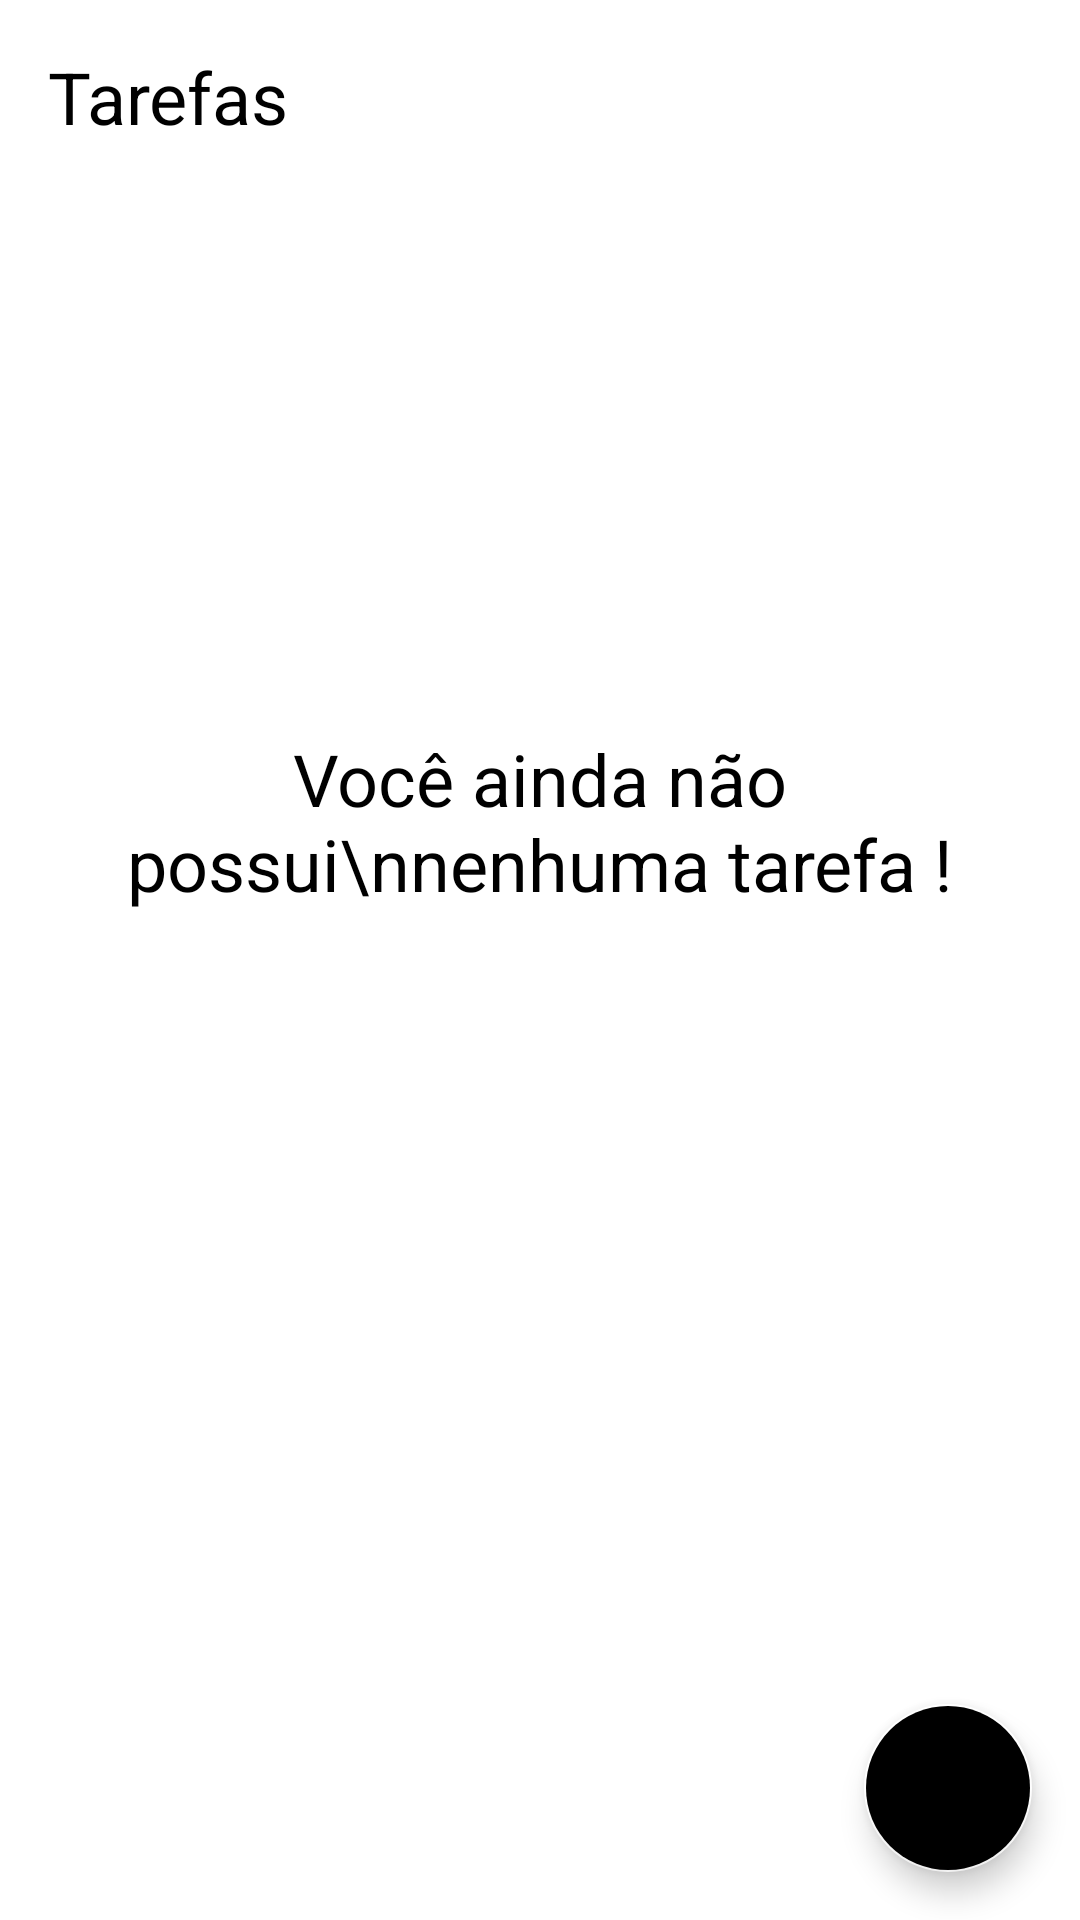

Android layout source for this screen:
<!-- AndroidManifest.xml: application theme Theme.ToDoList -->
<!-- res/layout/activity_main.xml -->
<?xml version="1.0" encoding="utf-8"?>
<androidx.constraintlayout.widget.ConstraintLayout xmlns:android="http://schemas.android.com/apk/res/android"
    xmlns:app="http://schemas.android.com/apk/res-auto"
    xmlns:tools="http://schemas.android.com/tools"
    android:layout_width="match_parent"
    android:layout_height="match_parent"
    tools:context=".ui.MainActivity">

    <TextView
        android:id="@+id/tv_title"
        android:layout_margin="16dp"
        android:textColor="@color/black"
        android:textSize="24sp"
        android:layout_width="wrap_content"
        android:layout_height="wrap_content"
        android:text="@string/tasks"
        app:layout_constraintLeft_toLeftOf="parent"
        app:layout_constraintTop_toTopOf="parent" />


    <include
        android:id="@+id/empty_include"
        layout="@layout/empty_state"
        android:visibility="visible"/>

    <com.google.android.material.floatingactionbutton.FloatingActionButton
        android:id="@+id/fab_add_task"
        android:layout_width="wrap_content"
        android:layout_height="wrap_content"
        android:layout_margin="16dp"
        android:backgroundTint="#000000"
        android:contentDescription="@string/add_task"
        app:layout_constraintBottom_toBottomOf="parent"
        app:layout_constraintEnd_toEndOf="parent"
        app:srcCompat="@drawable/ic_baseline_add_24" />

    <androidx.recyclerview.widget.RecyclerView
        android:id="@+id/rv_tasks"
        app:layoutManager="androidx.recyclerview.widget.LinearLayoutManager"
        tools:listitem="@layout/item_task"
        android:layout_width="match_parent"
        android:layout_height="0dp"
        android:layout_marginTop="16dp"
        app:layout_constraintBottom_toTopOf="@+id/fab_add_task"
        app:layout_constraintStart_toStartOf="parent"
        app:layout_constraintTop_toBottomOf="@+id/tv_title"
        android:visibility="gone"
        />

</androidx.constraintlayout.widget.ConstraintLayout>
<!-- res/layout/empty_state.xml (included above) -->
<?xml version="1.0" encoding="utf-8"?>
<androidx.constraintlayout.widget.ConstraintLayout xmlns:android="http://schemas.android.com/apk/res/android"
    xmlns:app="http://schemas.android.com/apk/res-auto"
    xmlns:tools="http://schemas.android.com/tools"
    android:id="@+id/empty_state"
    android:layout_width="match_parent"
    android:layout_height="match_parent"
    android:layout_margin="16dp">

    <TextView
        android:id="@+id/tv_msg"
        android:layout_width="wrap_content"
        android:layout_height="wrap_content"
        android:layout_marginStart="16dp"
        android:layout_marginEnd="16dp"
        android:layout_marginBottom="16dp"
        android:gravity="center"
        android:text="Você ainda não possui\nnenhuma tarefa !"
        android:textColor="@color/black"
        android:textSize="24sp"
        app:layout_constraintBottom_toTopOf="@+id/appCompatImageView"
        app:layout_constraintEnd_toEndOf="parent"
        app:layout_constraintStart_toStartOf="parent" />

    <androidx.appcompat.widget.AppCompatImageView
        android:id="@+id/appCompatImageView"
        android:layout_width="wrap_content"
        android:layout_height="wrap_content"
        app:layout_constraintBottom_toBottomOf="parent"
        app:layout_constraintEnd_toEndOf="parent"
        app:layout_constraintStart_toStartOf="parent"
        app:layout_constraintTop_toTopOf="parent"
        app:srcCompat="@drawable/ic_empty_state">

    </androidx.appcompat.widget.AppCompatImageView>
</androidx.constraintlayout.widget.ConstraintLayout>
<!-- res/layout/item_task.xml (included above) -->
<?xml version="1.0" encoding="utf-8"?>
<androidx.constraintlayout.widget.ConstraintLayout xmlns:android="http://schemas.android.com/apk/res/android"
    xmlns:app="http://schemas.android.com/apk/res-auto"
    xmlns:tools="http://schemas.android.com/tools"
    android:layout_width="match_parent"
    android:layout_height="wrap_content"
    android:layout_margin="16dp"
    >

    <TextView
        android:id="@+id/tv_task_title"
        android:layout_width="wrap_content"
        android:layout_height="wrap_content"
        app:layout_constraintStart_toStartOf="parent"
        app:layout_constraintTop_toTopOf="parent"
        android:textSize="18sp"
        android:textColor="@color/black"
        tools:text="Passear com o doguinho"
        android:textStyle="bold"
        />

    <TextView
        android:id="@+id/tv_task_date"
        tools:text="01/01/2021 18:00"
        android:layout_width="wrap_content"
        android:layout_height="wrap_content"
        app:layout_constraintTop_toBottomOf="@id/tv_task_title"
        app:layout_constraintStart_toStartOf="@id/tv_task_title"
        android:textSize="18sp"
        android:textColor="@color/black"
        />

    <androidx.appcompat.widget.AppCompatImageView
        android:id="@+id/iv_task_popup"
        android:layout_width="36dp"
        android:layout_height="36dp"
        app:layout_constraintBottom_toBottomOf="parent"
        app:layout_constraintEnd_toEndOf="parent"
        app:layout_constraintTop_toTopOf="parent"
        app:srcCompat="@drawable/ic_more"
        />

</androidx.constraintlayout.widget.ConstraintLayout>
<!-- resources referenced by this layout -->
<resources>
  <string name="add_task">Criar tarefa</string>
  <string name="tasks">Tarefas</string>
  <style name="Theme.ToDoList" parent="Theme.MaterialComponents.Light.NoActionBar">
          
          <item name="colorPrimary">@color/black</item>
          <item name="colorSecondary">@color/white</item>
          <item name="colorOnSecondary">@color/white</item>
          <item name="android:statusBarColor" tools:targetApi="l">@color/black</item>
  
  
          <item name="colorPrimaryVariant">@color/purple_700</item>
          <item name="colorOnPrimary">@color/white</item>
          
          <item name="colorSecondaryVariant">@color/teal_700</item>
          
          
      </style>
  <!-- not gathered from this repository: default colours our renderer supplied (Android Studio template values) -->
  <color name="purple_700">#FF3700B3</color>
  <color name="teal_700">#FF018786</color>
  <color name="black">#FF000000</color>
  <color name="white">#FFFFFFFF</color>
</resources>
